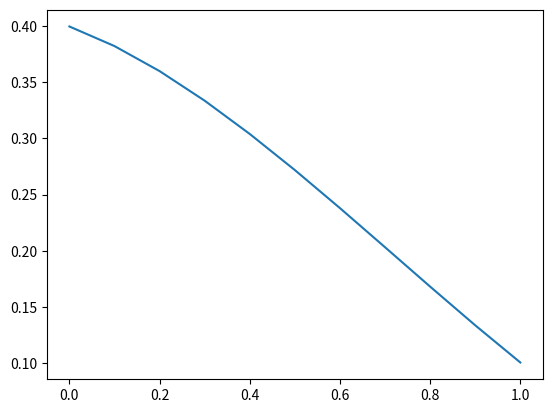

Write the Python code that produced this figure.
import random
import numpy as np
import matplotlib.pyplot as plt
from scipy.signal import savgol_filter
from scipy.interpolate import make_interp_spline


# 声明节点的类
class Node:
    def __init__(self, index, ttime, bnum):
        self.index = index          # 节点的编号
        self.prob = 0               # 记录节点被选中的概率
        self.ttime = ttime          # 记录节点剩余时间
        self.bnum = bnum            # 记录节点共识区块数量
        self.tratio = 0             # 记录节点剩余时间比
        self.bratio = 0             # 记录节点共识比
        self.stability = 0          # 记录节点稳定度
# 计算节点共识比
def caculate_bratio(NodeList):
    bratio_list = []
    for node in NodeList:
        node.bratio = node.bnum/K
        bratio_list.append(node.bratio)
    bthreshold = np.median(bratio_list)
    return bthreshold

# 计算所有节点剩余时间比
def caculate_tratio(NodeList):
    sum_time = 0
    tratio_list = []
    for node in NodeList:
        sum_time = sum_time + node.ttime
    for node in NodeList:
        node.tratio = node.ttime/sum_time
        tratio_list.append(node.tratio)
    tthreshold = np.median(tratio_list)
    return tthreshold

# 计算节点稳定度
def caculate_stability(NodeList, alpha):
    stability_list = []
    for node in NodeList:
        node.stability = alpha * node.tratio + (1 - alpha) * node.bratio
        stability_list.append(node.stability)
    Mstability = max(stability_list)
    return Mstability
# 计算所有节点被选中的概率，并构建轮盘
def caculate_prob(NodeList):
    sum_stability = 0
    probs = []
    for node in NodeList:
        sum_stability = sum_stability + node.stability

    for node in NodeList:
        tprob = node.stability/sum_stability
        node.prob = round(tprob,4)
        probs.append(tprob)
    return probs

if __name__ == '__main__':
    # 全局变量
    x = []
    y = []
    alphas = np.arange(0, 1.1, 0.1)
    num_consensus = 10
    num_nodes = 500
    #alphas = [0.1, 0.2, 0.3, 0.4, 0.5, 0.6, 0.7, 0.8, 0.9, 1.0]
    for alpha in alphas:
        alpha = round(alpha, 4)
        print("alpha为:", alpha)
        K = 1000
        print("区块数量：", K)
        num_best = 0.0  # 记录在不同的alpha下优质节点被选中的次数
        for i in range(num_consensus):
            # 随机生成节点并赋予不同的时间和共识区块
            NodeList = []
            temp_K = K
            for j in range(num_nodes):
                ttime = np.random.uniform(0, 1000)
                bnum = random.randint(0, temp_K)
                temp_K = temp_K - bnum
                TNode = Node(j, ttime, bnum)
                NodeList.append(TNode)
            if temp_K > 0:
                node = random.choice(NodeList)
                node.bnum = node.bnum + temp_K
            # 计算所有节点的时间比、共识比和稳定度
            bthreshold = caculate_bratio(NodeList)
            tthreshold = caculate_tratio(NodeList)
            Mstability = caculate_stability(NodeList,alpha)
            # print("最大稳定度：",Mstability)

            # 根据所有节点的稳定度绘制轮盘赌
            probs = caculate_prob(NodeList)
            # p = np.random.uniform(0,1) # 随机生成出块节点选举的值
            p = random.random()
            p = round(p,4)
            #print("概率值：", p)
            for k in range(num_nodes):
                temp = 0
                low = sum(probs[:k])
                high = sum(probs[:k+1])
                if p >= low and p< high: # 判定随机数是否在节点k的区间中
                    temp = k
                    break
            for node in NodeList:
                if node.index == temp:
                    if node.tratio > tthreshold  and node.bratio > bthreshold:
                        num_best = num_best + 1
                        print("优质节点计数：", num_best)
                        #print("节点的时间比和共识比分别为：", node.tratio, node.bratio)
        
        
        
        print("优质节点数量：", num_best)
        bp = num_best/num_consensus
        #print("优质节点比为：", bp)
        x. append(alpha)
        y. append(bp)
    y = savgol_filter(y,25,3,  mode= 'nearest')
    plt.plot(x, y)
    plt.show()


